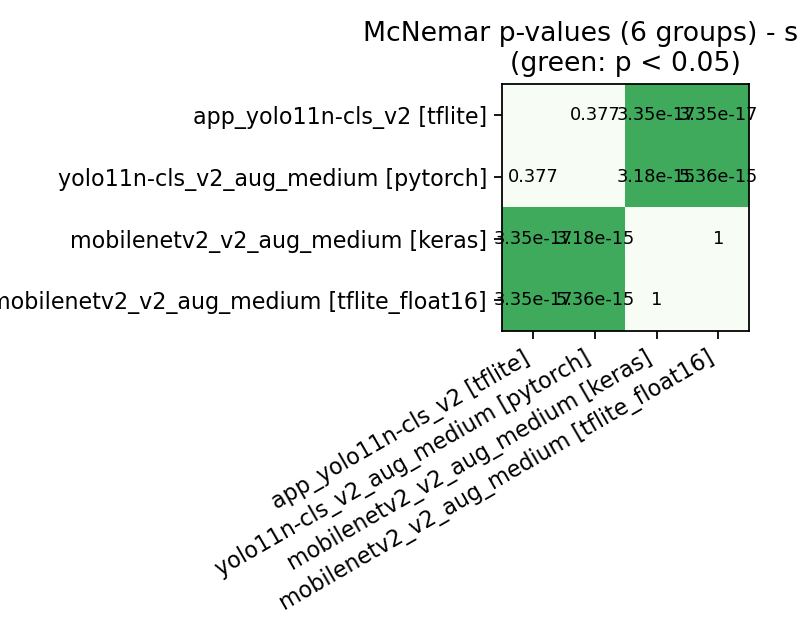

The file beside this chart, header and first rows:
model_a, model_b, images, only_a_correct, only_b_correct, statistic, p_value, method
app_yolo11n-cls_v2 [tflite], yolo11n-cls_v2_aug_medium [pytorch], 713, 19, 13, 0.7812, 0.3768, chi2_continuity
app_yolo11n-cls_v2 [tflite], mobilenetv2_v2_aug_medium [keras], 713, 106, 13, 71.13, 3.3511601593758604e-17, chi2_continuity
app_yolo11n-cls_v2 [tflite], mobilenetv2_v2_aug_medium [tflite_float1…, 713, 106, 13, 71.13, 3.3511601593758604e-17, chi2_continuity
yolo11n-cls_v2_aug_medium [pytorch], mobilenetv2_v2_aug_medium [keras], 713, 103, 16, 62.15, 3.180633715681099e-15, chi2_continuity
yolo11n-cls_v2_aug_medium [pytorch], mobilenetv2_v2_aug_medium [tflite_float1…, 713, 104, 17, 61.12, 5.3591747447626465e-15, chi2_continuity
mobilenetv2_v2_aug_medium [keras], mobilenetv2_v2_aug_medium [tflite_float1…, 713, 1, 1, 1.0, 1.0, exact_binomial
